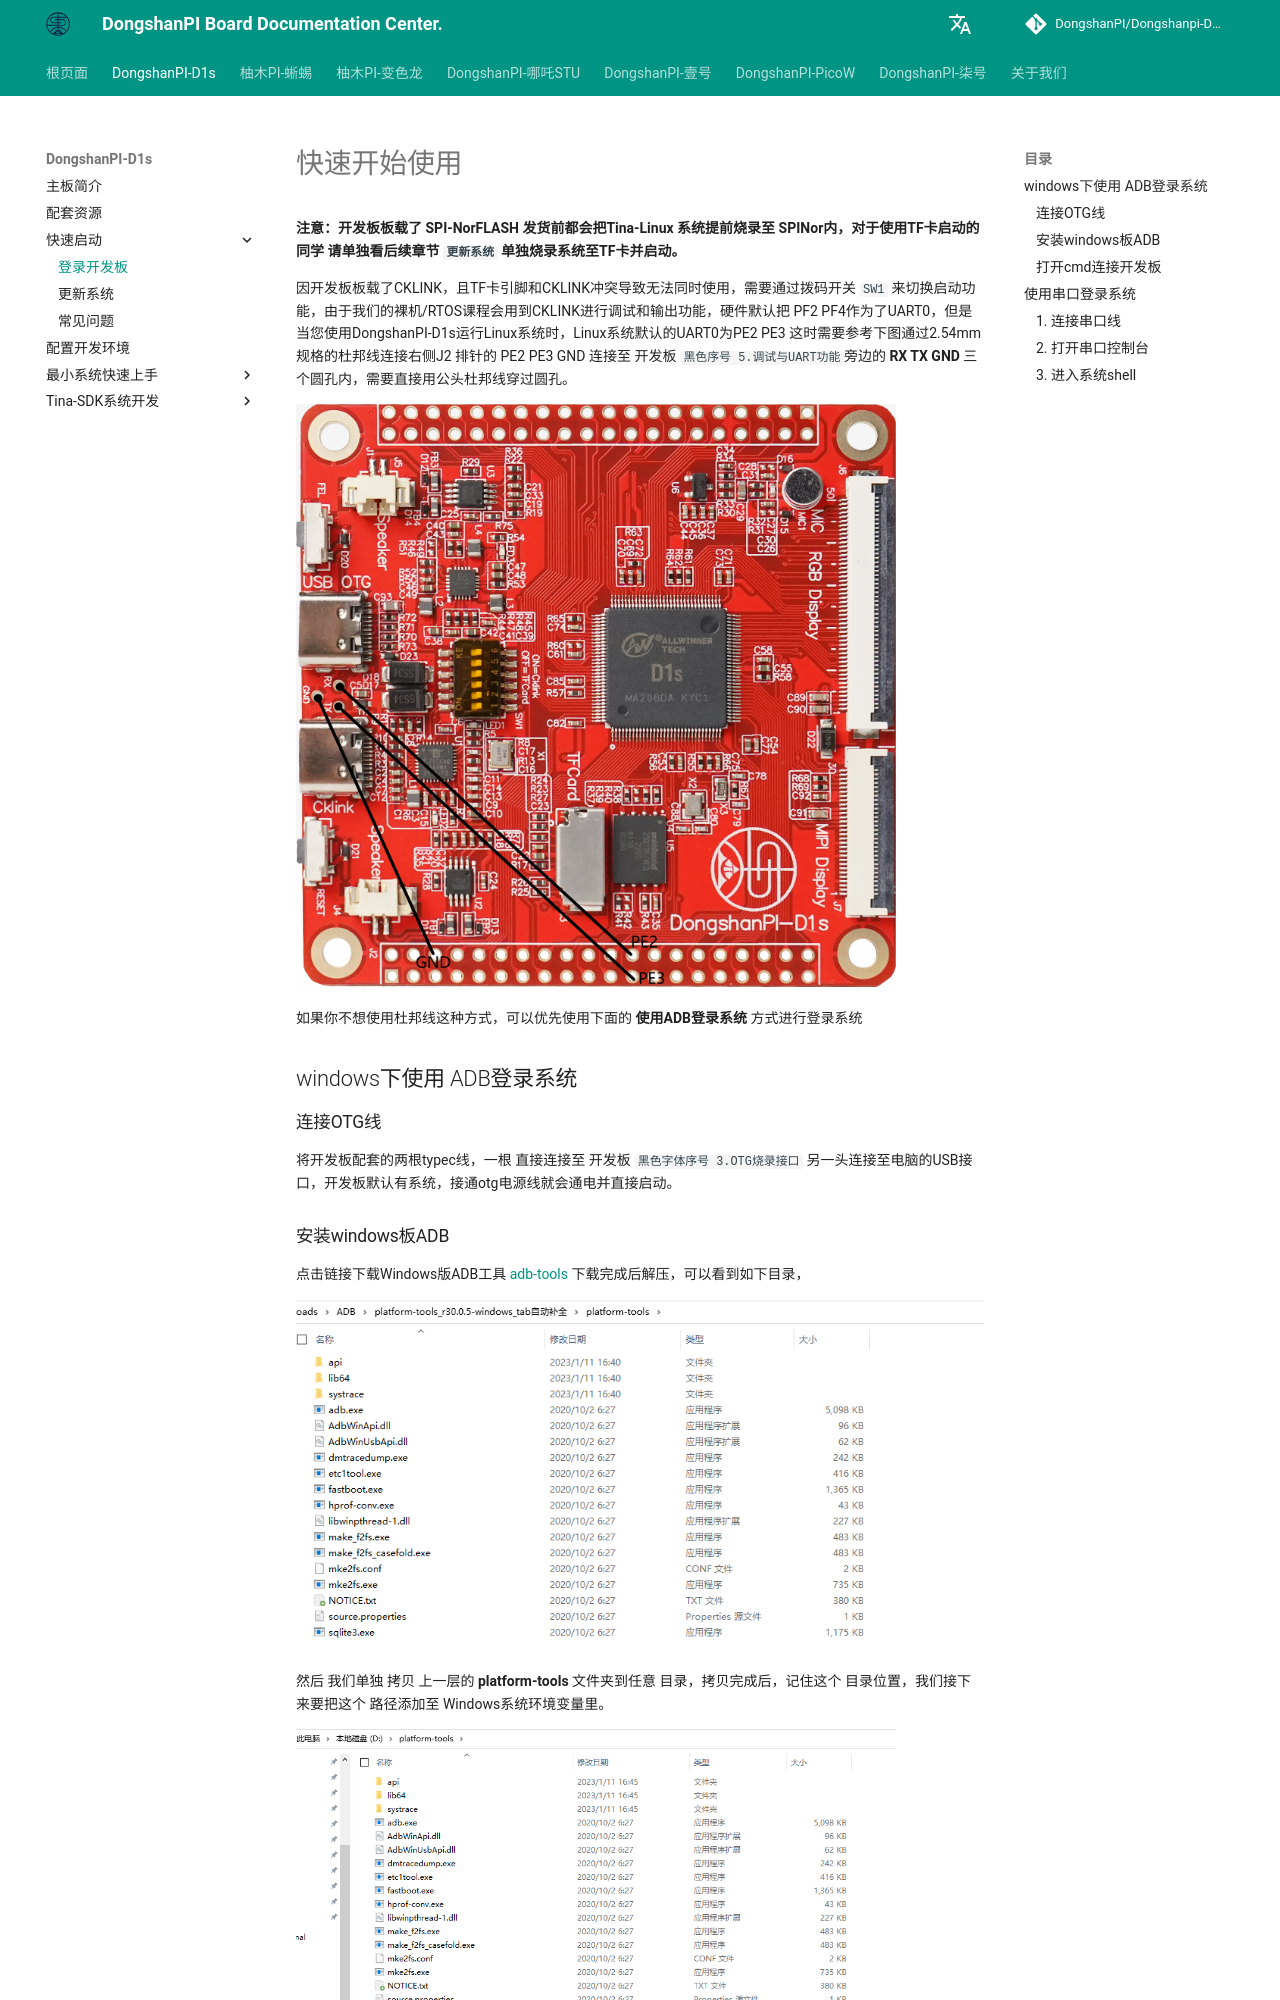

repository: DongshanPI/Dongshanpi-Docs · page: DongshanPI-D1s/03-QuickStart/index.html · generator: mkdocs

# 快速开始使用

**注意：开发板板载了 SPI-NorFLASH 发货前都会把Tina-Linux 系统提前烧录至 SPINor内，对于使用TF卡启动的同学 请单独看后续章节 `更新系统` 单独烧录系统至TF卡并启动。**

因开发板板载了CKLINK，且TF卡引脚和CKLINK冲突导致无法同时使用，需要通过拨码开关 `SW1` 来切换启动功能，由于我们的裸机/RTOS课程会用到CKLINK进行调试和输出功能，硬件默认把 PF2 PF4作为了UART0，但是当您使用DongshanPI-D1s运行Linux系统时，Linux系统默认的UART0为PE2 PE3 这时需要参考下图通过2.54mm规格的杜邦线连接右侧J2 排针的 PE2 PE3 GND 连接至 开发板 `黑色序号 5.调试与UART功能 `旁边的 **RX TX GND** 三个圆孔内，需要直接用公头杜邦线穿过圆孔。

![Dongshanpi-d1s_pe2pe3uart_001](images/Dongshanpi-d1s_pe2pe3uart_002.png){ width="600" }

如果你不想使用杜邦线这种方式，可以优先使用下面的 **使用ADB登录系统** 方式进行登录系统

## windows下使用 ADB登录系统
### 连接OTG线

将开发板配套的两根typec线，一根 直接连接至 开发板 `黑色字体序号 3.OTG烧录接口` 另一头连接至电脑的USB接口，开发板默认有系统，接通otg电源线就会通电并直接启动。

### 安装windows板ADB
点击链接下载Windows版ADB工具 [adb-tools](https://gitlab.com/dongshanpi/tools/-/raw/main/ADB.7z)
下载完成后解压，可以看到如下目录，

![adb-tools-dir](images/adb-tools-dir.png)

然后 我们单独 拷贝 上一层的 **platform-tools** 文件夹到任意 目录，拷贝完成后，记住这个 目录位置，我们接下来要把这个 路径添加至 Windows系统环境变量里。

![adb-tools-dir](images/adb-tools-dir-001.png){ width="600" }

我这里是把它单独拷贝到了 D盘，我的目录是 `D:\platform-tools` 接下来 我需要把它单独添加到Windows系统环境变量里面才可以在任意位置使用adb命令。

![adb-tools-windows_config_001](images/adb-tools-windows_config_001.png)

添加到 Windows系统环境变量里面
![adb-tools-windows_config_001](images/adb-tools-windows_config_002.png)

### 打开cmd连接开发板
打开CMD Windows 命令提示符方式有两种<br>
方式1：直接在Windows10/11搜索对话框中输入  cmd 在弹出的软件中点击  `命令提示符`<br>
方式2：同时按下 wind + r 键，输入 cmd 命令，按下确认 就可以自动打开 `命令提示符`<br>

![adb-tools-windows_config_003](images/adb-tools-windows_config_003.png){ width="600" }

打开命令提示符，输出 adb命令可以直接看到我们的adb已经配置成功<br>

![adb-tools-windows_config_004](images/adb-tools-windows_config_004.png){ width="600" }

连接好开发板的 OTG 并将其连接至电脑上，然后 输入 adb shell就可以自动登录系统<br>

``` shell

C:\System> adb shell
* daemon not running. starting it now on port 5037 *
* daemon started successfully *

 _____  _              __     _
|_   _||_| ___  _ _   |  |   |_| ___  _ _  _ _
  | |   _ |   ||   |  |  |__ | ||   || | ||_'_|
  | |  | || | || _ |  |_____||_||_|_||___||_,_|
  |_|  |_||_|_||_|_|  Tina is Based on OpenWrt!
 ----------------------------------------------
 Tina Linux
 ----------------------------------------------
root@TinaLinux:/#

```
ADB 也可以作为文件传输使用，例如：
``` shell
C:\System> adb push badapple.mp4 /mnt/UDISK   # 将 badapple.mp4 上传到开发板 /mnt/UDISK 目录内
```
``` shell
C:\System> adb pull /mnt/UDISK/badapple.mp4   # 将 /mnt/UDISK/badapple.mp4 下拉到当前目录内
```

**注意： 此方法目前只适用于 使用全志Tina-SDK 构建出来的系统。**


## 使用串口登录系统
### 1. 连接串口线
将配套的TypeC线一段连接至开发板的串口/供电接口，另一端连接至电脑USB接口，连接成功后板载的红色电源灯会亮起。
默认情况下系统会自动安装串口设备驱动，如果没有自动安装，可以使用驱动精灵来自动安装。
* 对于Windows系统
此时Windows设备管理器 在 端口(COM和LPT) 处会多出一个串口设备，一般是以 `USB-Enhanced-SERIAL CH9102`开头，您需要留意一下后面的具体COM编号，用于后续连接使用。

![QuickStart-01](images/QuickStart-01.png)

如上图，COM号是96，我们接下来连接所使用的串口号就是96。

* 对于Linux系统
可以查看是否多出一个/dev/tty<> 设备,一般情况设备节点为 /dev/ttyACM0  。

![QuickStart-02](images/QuickStart-02.png)

### 2. 打开串口控制台
#### 获取串口工具
使用Putty或者MobaXterm等串口工具来开发板设备。

* 其中putty工具可以访问页面  https://www.chiark.greenend.org.uk/~sgtatham/putty/  来获取。
* MobaXterm可以通过访问页面 https://mobaxterm.mobatek.net/ 获取 (推荐使用)。

#### 使用putty登录串口

![QuickStart-04](images/QuickStart-04.png)

#### 使用Mobaxterm登录串口
打开MobaXterm，点击左上角的“Session”，在弹出的界面选中“Serial”，如下图所示选择端口号（前面设备管理器显示的端口号COM21）、波特率（Speed 115200）、流控（Flow Control: none）,最后点击“OK”即可。步骤如下图所示。
**注意：流控（Flow Control）一定要选择none，否则你将无法在MobaXterm中向串口输入数据**

![Mobaxterm_serial_set_001](images/Mobaxterm_serial_set_001.png)
